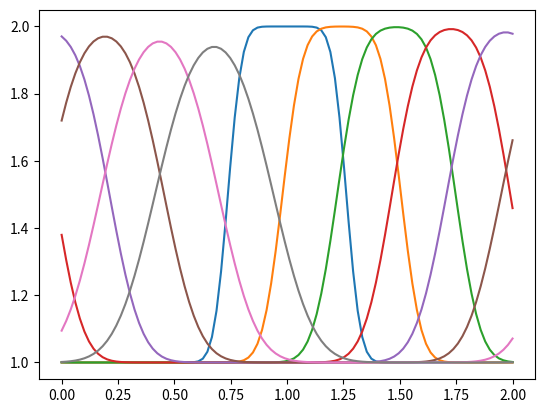

Here is the Python script that generated this plot:
import math

import numpy as np
from matplotlib import pyplot

class B:
    class Periodic:
        def array_length(self, nx):
            return nx
        def diff(self, u):
            return np.roll(np.diff(u, append=u[0]), 1)
    class Closed:
        def array_length(self, nx):
            return nx

boundary = B.Periodic()
def v(*a): return a[0]

space_size = v(2,)
num_x = v(100,)
num_t = v(24,)
dt = .01
dx = space_size / num_x
c = 1

def _step_i(u):
    u = u.copy()
    for n in range(num_t):  #loop for values of n from 0 to nt, so it will run nt times
        un = u.copy() ##copy the existing values of u into un
        # un = boundary.copy(u)
        for i in range(0, num_x): ## you can try commenting this line and...
            u[i] = un[i] - c * dt / dx * (un[i] - un[i-1])
    return u

def _step_v(u):
    for n in range(num_t):
        diff = boundary.diff(u)
        u = u - c * dt/dx * diff
    return u


def _plot(u):
    pyplot.plot(np.linspace(0, 2, num_x), u[:num_x])

def _run(n, step):
    _u = np.ones(num_x)
    # hat function
    _u[int(.5 / dx):int(1/dx + 1)] = 2
    for _ in range(n):
        # print((_stepv(_u) - _step1(_u) < 0.1))
        _plot(step(_u))
        _u = step(_u)
    return _u

a=_run(8, _step_v)
pyplot.show()
